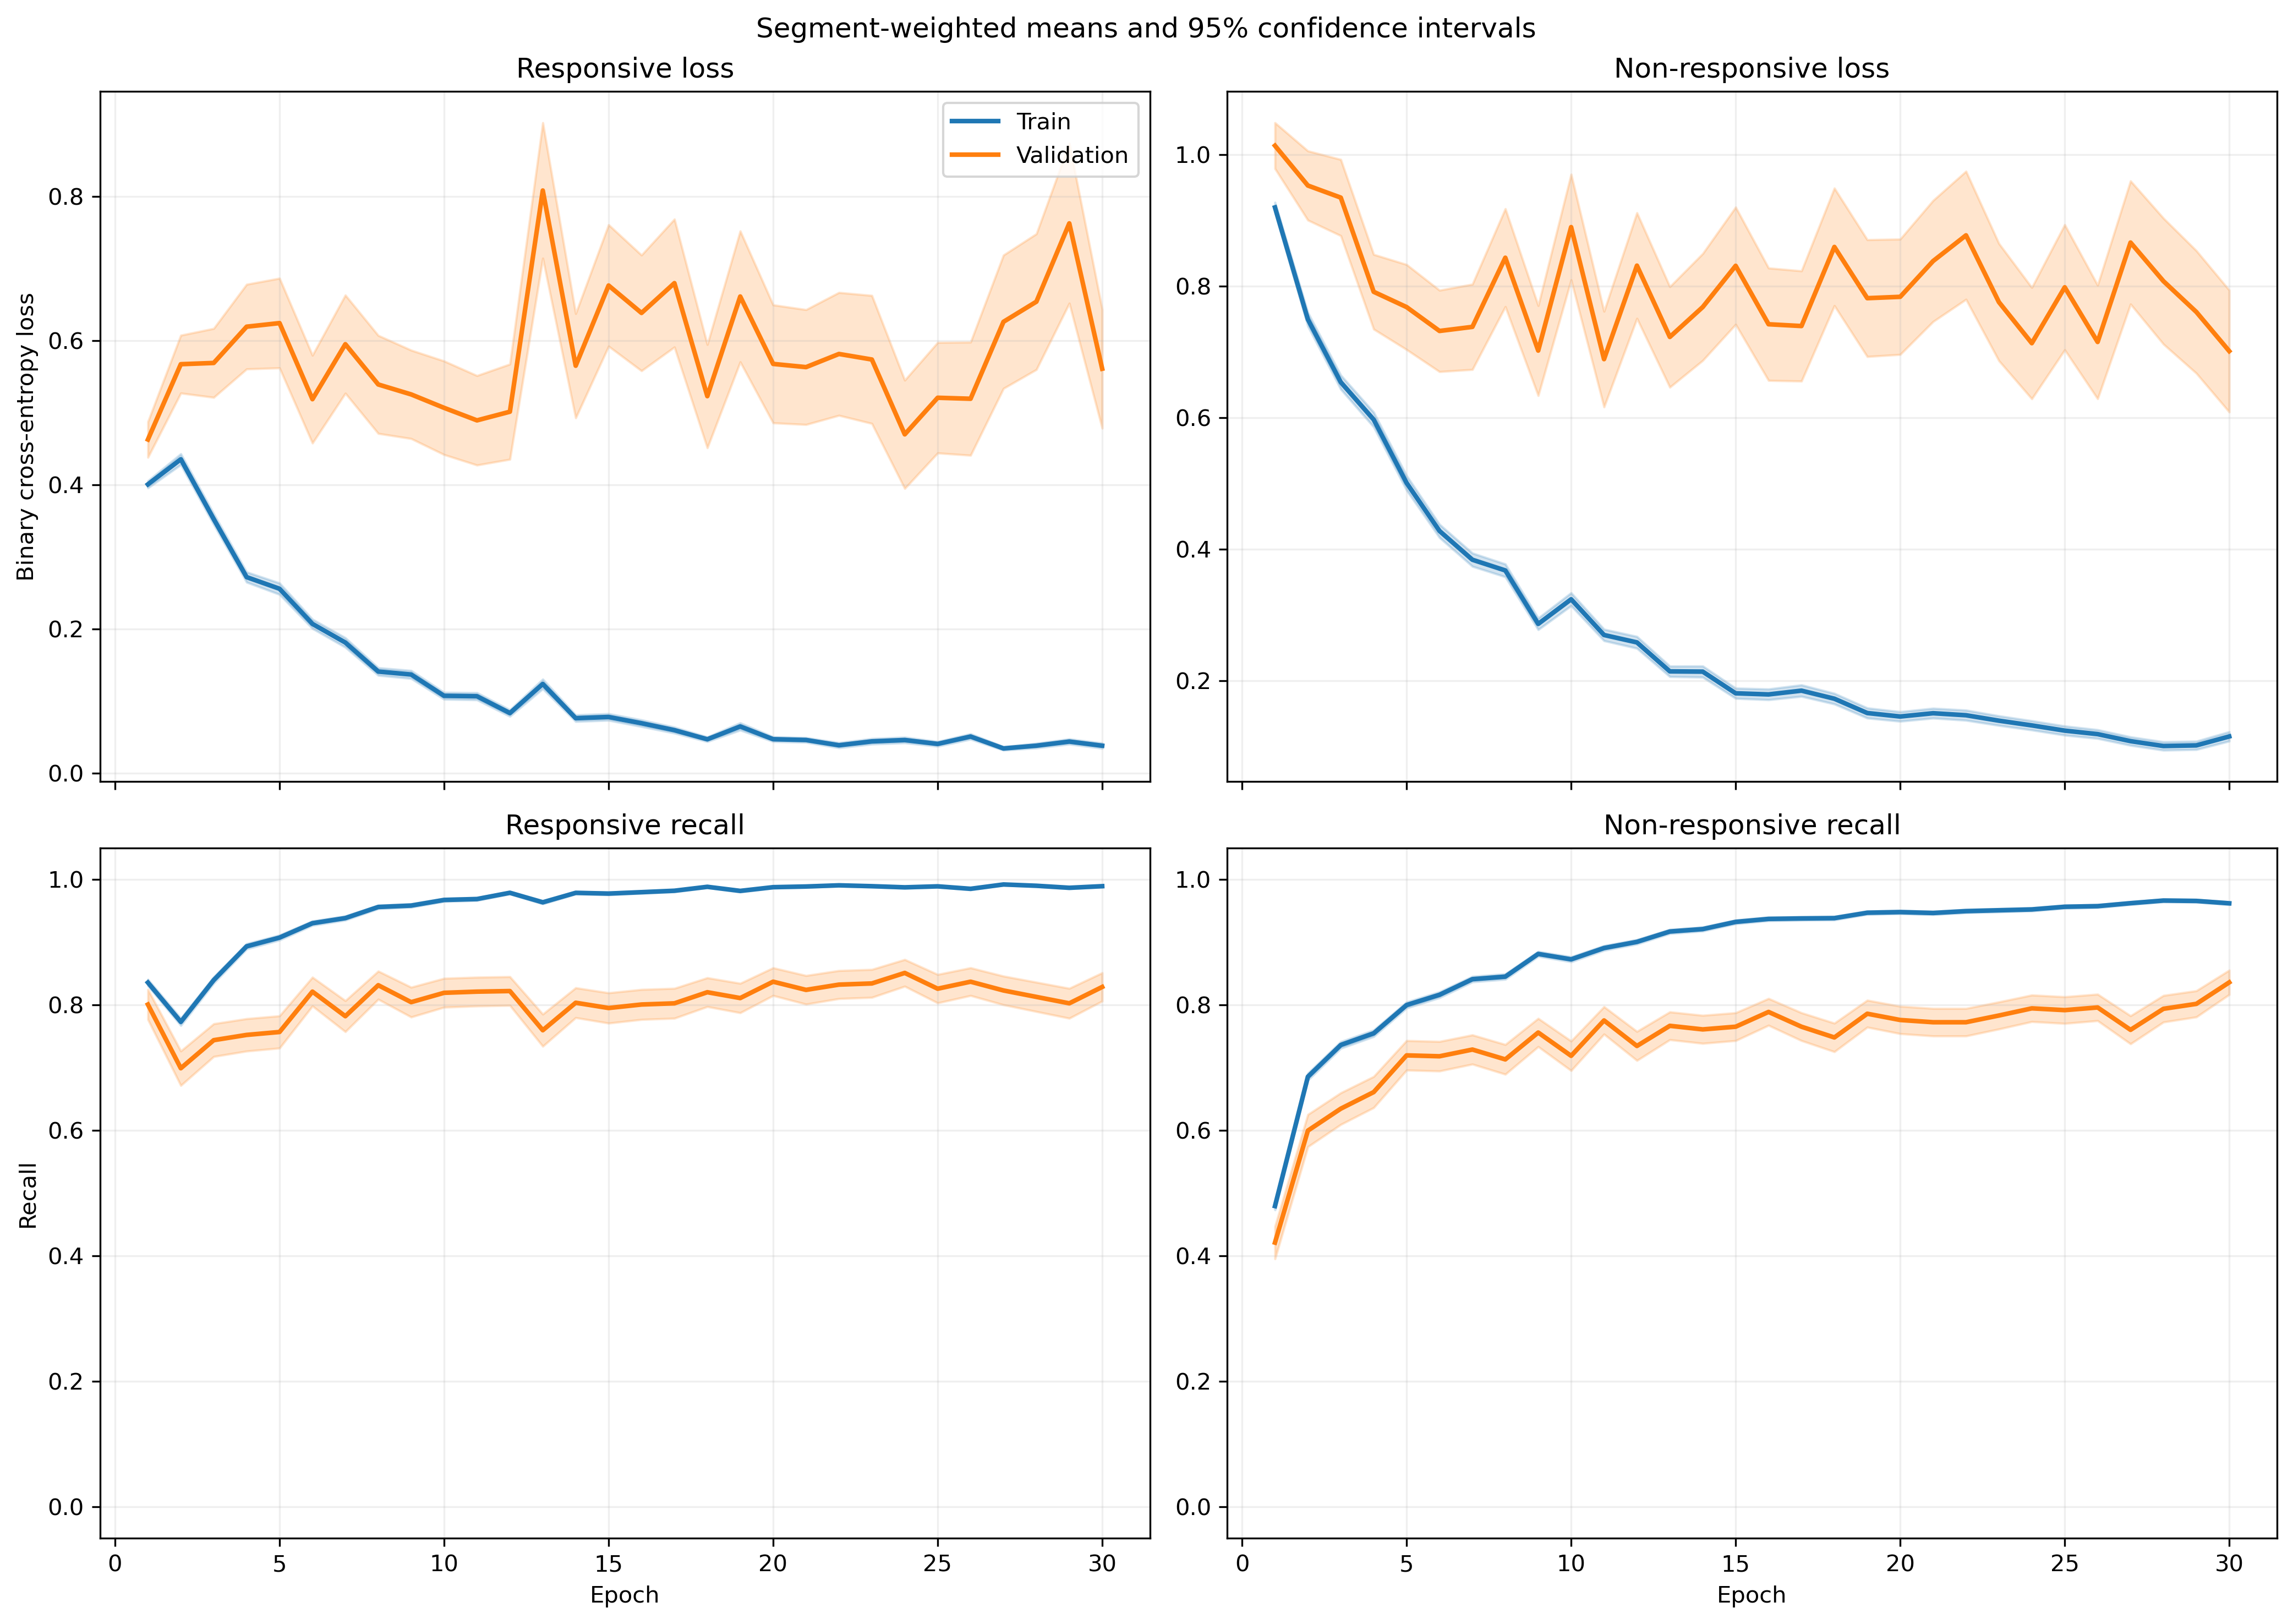

The table this chart was drawn from, first rows:
fold, epoch, split, r_loss, r_loss_count, r_loss_sum, r_loss_sum_sq, r_recall, r_recall_count, r_recall_sum, r_recall_sum_sq, nr_loss, nr_loss_count, nr_loss_sum, nr_loss_sum_sq, nr_recall, nr_recall_count, nr_recall_sum, nr_recall_sum_sq
1, 1, train, 0.3992, 1063, 424.4, 296.3, 0.8194, 1063, 871.0, 871.0, 0.917, 1401, 1285, 1760, 0.5068, 1401, 710.0, 710.0
1, 1, validation, 0.1432, 10, 1.432, 0.2625, 1.0, 10, 10.0, 10.0, , 0, 0.0, 0.0, , 0, 0.0, 0.0
1, 2, train, 0.3513, 1063, 373.4, 399.2, 0.825, 1063, 877.0, 877.0, 0.8266, 1401, 1158, 2220, 0.6645, 1401, 931.0, 931.0
1, 2, validation, 0.06645, 10, 0.6645, 0.06687, 1.0, 10, 10.0, 10.0, , 0, 0.0, 0.0, , 0, 0.0, 0.0
1, 3, train, 0.2674, 1063, 284.2, 299.4, 0.8692, 1063, 924.0, 924.0, 0.7304, 1401, 1023, 2113, 0.7245, 1401, 1015, 1015
1, 3, validation, 0.04114, 10, 0.4114, 0.02404, 1.0, 10, 10.0, 10.0, , 0, 0.0, 0.0, , 0, 0.0, 0.0
1, 4, train, 0.2333, 1063, 248, 361.7, 0.9144, 1063, 972.0, 972.0, 0.6704, 1401, 939.3, 2206, 0.7281, 1401, 1020, 1020
1, 4, validation, 0.02838, 10, 0.2838, 0.01087, 1.0, 10, 10.0, 10.0, , 0, 0.0, 0.0, , 0, 0.0, 0.0
1, 5, train, 0.2563, 1063, 272.4, 459.1, 0.9106, 1063, 968.0, 968.0, 0.4476, 1401, 627.1, 1345, 0.813, 1401, 1139, 1139
1, 5, validation, 0.04474, 10, 0.4474, 0.06511, 1.0, 10, 10.0, 10.0, , 0, 0.0, 0.0, , 0, 0.0, 0.0
1, 6, train, 0.1611, 1063, 171.2, 190, 0.952, 1063, 1012, 1012, 0.3881, 1401, 543.8, 1071, 0.8287, 1401, 1161, 1161
1, 6, validation, 0.03208, 10, 0.3208, 0.01888, 1.0, 10, 10.0, 10.0, , 0, 0.0, 0.0, , 0, 0.0, 0.0
1, 7, train, 0.2353, 1063, 250.1, 458, 0.9191, 1063, 977.0, 977.0, 0.2639, 1401, 369.8, 794.3, 0.8858, 1401, 1241, 1241
1, 7, validation, 0.03687, 10, 0.3687, 0.03982, 1.0, 10, 10.0, 10.0, , 0, 0.0, 0.0, , 0, 0.0, 0.0
1, 8, train, 0.1205, 1063, 128.1, 117.3, 0.9633, 1063, 1024, 1024, 0.3661, 1401, 512.9, 949.7, 0.8365, 1401, 1172, 1172
1, 8, validation, 0.03116, 10, 0.3116, 0.02077, 1.0, 10, 10.0, 10.0, , 0, 0.0, 0.0, , 0, 0.0, 0.0
1, 9, train, 0.1402, 1063, 149.1, 216.4, 0.9558, 1063, 1016, 1016, 0.2142, 1401, 300.1, 596.8, 0.9094, 1401, 1274, 1274
1, 9, validation, 0.01284, 10, 0.1284, 0.003775, 1.0, 10, 10.0, 10.0, , 0, 0.0, 0.0, , 0, 0.0, 0.0
1, 10, train, 0.1142, 1063, 121.4, 155.4, 0.9643, 1063, 1025, 1025, 0.2454, 1401, 343.8, 766.7, 0.8951, 1401, 1254, 1254
1, 10, validation, 0.009112, 10, 0.09112, 0.003454, 1.0, 10, 10.0, 10.0, , 0, 0.0, 0.0, , 0, 0.0, 0.0
1, 11, train, 0.1597, 1063, 169.8, 308, 0.9464, 1063, 1006, 1006, 0.174, 1401, 243.8, 548.8, 0.9336, 1401, 1308, 1308
1, 11, validation, 0.02835, 10, 0.2835, 0.04712, 1.0, 10, 10.0, 10.0, , 0, 0.0, 0.0, , 0, 0.0, 0.0
1, 12, train, 0.06745, 1063, 71.7, 101, 0.9849, 1063, 1047, 1047, 0.262, 1401, 367, 899.4, 0.9008, 1401, 1262, 1262
1, 12, validation, 0.00925, 10, 0.0925, 0.002063, 1.0, 10, 10.0, 10.0, , 0, 0.0, 0.0, , 0, 0.0, 0.0
1, 13, train, 0.0934, 1063, 99.29, 231.2, 0.9765, 1063, 1038, 1038, 0.4053, 1401, 567.9, 1879, 0.8687, 1401, 1217, 1217
1, 13, validation, 0.002131, 10, 0.02131, 9.273525893149781e-05, 1.0, 10, 10.0, 10.0, , 0, 0.0, 0.0, , 0, 0.0, 0.0
1, 14, train, 0.06884, 1063, 73.18, 123.1, 0.9821, 1063, 1044, 1044, 0.1678, 1401, 235.1, 605.1, 0.9415, 1401, 1319, 1319
1, 14, validation, 0.004584, 10, 0.04584, 0.0005204, 1.0, 10, 10.0, 10.0, , 0, 0.0, 0.0, , 0, 0.0, 0.0
1, 15, train, 0.03305, 1063, 35.14, 66.34, 0.9972, 1063, 1060, 1060, 0.2017, 1401, 282.7, 766.8, 0.9293, 1401, 1302, 1302
1, 15, validation, 0.00328, 10, 0.0328, 0.0002294, 1.0, 10, 10.0, 10.0, , 0, 0.0, 0.0, , 0, 0.0, 0.0
1, 16, train, 0.02888, 1063, 30.7, 41.7, 0.9944, 1063, 1057, 1057, 0.2276, 1401, 318.9, 927.4, 0.9215, 1401, 1291, 1291
1, 16, validation, 0.007075, 10, 0.07075, 0.002571, 1.0, 10, 10.0, 10.0, , 0, 0.0, 0.0, , 0, 0.0, 0.0
1, 17, train, 0.0748, 1063, 79.51, 127.5, 0.9708, 1063, 1032, 1032, 0.2661, 1401, 372.9, 1247, 0.9115, 1401, 1277, 1277
1, 17, validation, 0.009415, 10, 0.09415, 0.006913, 1.0, 10, 10.0, 10.0, , 0, 0.0, 0.0, , 0, 0.0, 0.0
1, 18, train, 0.03737, 1063, 39.72, 23.31, 0.9972, 1063, 1060, 1060, 0.2282, 1401, 319.7, 690.8, 0.9065, 1401, 1270, 1270
1, 18, validation, 0.007343, 10, 0.07343, 0.00145, 1.0, 10, 10.0, 10.0, , 0, 0.0, 0.0, , 0, 0.0, 0.0
1, 19, train, 0.06431, 1063, 68.36, 175.1, 0.9849, 1063, 1047, 1047, 0.1386, 1401, 194.2, 532.3, 0.9529, 1401, 1335, 1335
1, 19, validation, 0.00166, 10, 0.0166, 4.2494533090575715e-05, 1.0, 10, 10.0, 10.0, , 0, 0.0, 0.0, , 0, 0.0, 0.0
1, 20, train, 0.0448, 1063, 47.62, 24.1, 0.9906, 1063, 1053, 1053, 0.1541, 1401, 215.9, 417.7, 0.9472, 1401, 1327, 1327
1, 20, validation, 0.02332, 10, 0.2332, 0.008816, 1.0, 10, 10.0, 10.0, , 0, 0.0, 0.0, , 0, 0.0, 0.0
1, 21, train, 0.05151, 1063, 54.76, 90.94, 0.9868, 1063, 1049, 1049, 0.08605, 1401, 120.6, 330.5, 0.9693, 1401, 1358, 1358
1, 21, validation, 0.004188, 10, 0.04188, 0.0002431, 1.0, 10, 10.0, 10.0, , 0, 0.0, 0.0, , 0, 0.0, 0.0
1, 22, train, 0.02951, 1063, 31.37, 86.79, 0.9915, 1063, 1054, 1054, 0.1419, 1401, 198.9, 737, 0.9565, 1401, 1340, 1340
1, 22, validation, 0.002087, 10, 0.02087, 8.21017870293872e-05, 1.0, 10, 10.0, 10.0, , 0, 0.0, 0.0, , 0, 0.0, 0.0
1, 23, train, 0.03075, 1063, 32.69, 42.95, 0.9925, 1063, 1055, 1055, 0.3429, 1401, 480.4, 1511, 0.8829, 1401, 1237, 1237
1, 23, validation, 0.0123, 10, 0.123, 0.008579, 1.0, 10, 10.0, 10.0, , 0, 0.0, 0.0, , 0, 0.0, 0.0
1, 24, train, 0.02305, 1063, 24.5, 68.03, 0.9962, 1063, 1059, 1059, 0.1545, 1401, 216.5, 824.3, 0.9479, 1401, 1328, 1328
1, 24, validation, 0.0009938, 10, 0.009938, 1.7671114392214804e-05, 1.0, 10, 10.0, 10.0, , 0, 0.0, 0.0, , 0, 0.0, 0.0
1, 25, train, 0.02022, 1063, 21.49, 47.33, 0.9962, 1063, 1059, 1059, 0.2142, 1401, 300.1, 997, 0.9272, 1401, 1299, 1299
1, 25, validation, 0.001073, 10, 0.01073, 1.482143693465332e-05, 1.0, 10, 10.0, 10.0, , 0, 0.0, 0.0, , 0, 0.0, 0.0
1, 26, train, 0.05243, 1063, 55.74, 186.3, 0.9868, 1063, 1049, 1049, 0.1161, 1401, 162.6, 587.1, 0.9657, 1401, 1353, 1353
1, 26, validation, 0.002671, 10, 0.02671, 0.0001173, 1.0, 10, 10.0, 10.0, , 0, 0.0, 0.0, , 0, 0.0, 0.0
1, 27, train, 0.03699, 1063, 39.32, 40.19, 0.9897, 1063, 1052, 1052, 0.1277, 1401, 178.9, 463.1, 0.955, 1401, 1338, 1338
1, 27, validation, 0.009771, 10, 0.09771, 0.002259, 1.0, 10, 10.0, 10.0, , 0, 0.0, 0.0, , 0, 0.0, 0.0
1, 28, train, 0.02253, 1063, 23.95, 17.65, 0.9944, 1063, 1057, 1057, 0.1331, 1401, 186.5, 489.6, 0.9572, 1401, 1341, 1341
1, 28, validation, 0.001582, 10, 0.01582, 4.1031043792827404e-05, 1.0, 10, 10.0, 10.0, , 0, 0.0, 0.0, , 0, 0.0, 0.0
1, 29, train, 0.04648, 1063, 49.41, 75.24, 0.9793, 1063, 1041, 1041, 0.1424, 1401, 199.5, 621.7, 0.9543, 1401, 1337, 1337
1, 29, validation, 0.003213, 10, 0.03213, 0.0002345, 1.0, 10, 10.0, 10.0, , 0, 0.0, 0.0, , 0, 0.0, 0.0
1, 30, train, 0.0411, 1063, 43.69, 61.39, 0.9868, 1063, 1049, 1049, 0.09686, 1401, 135.7, 475.8, 0.9686, 1401, 1357, 1357
1, 30, validation, 0.03138, 10, 0.3138, 0.04918, 1.0, 10, 10.0, 10.0, , 0, 0.0, 0.0, , 0, 0.0, 0.0
... 1,140 more rows
